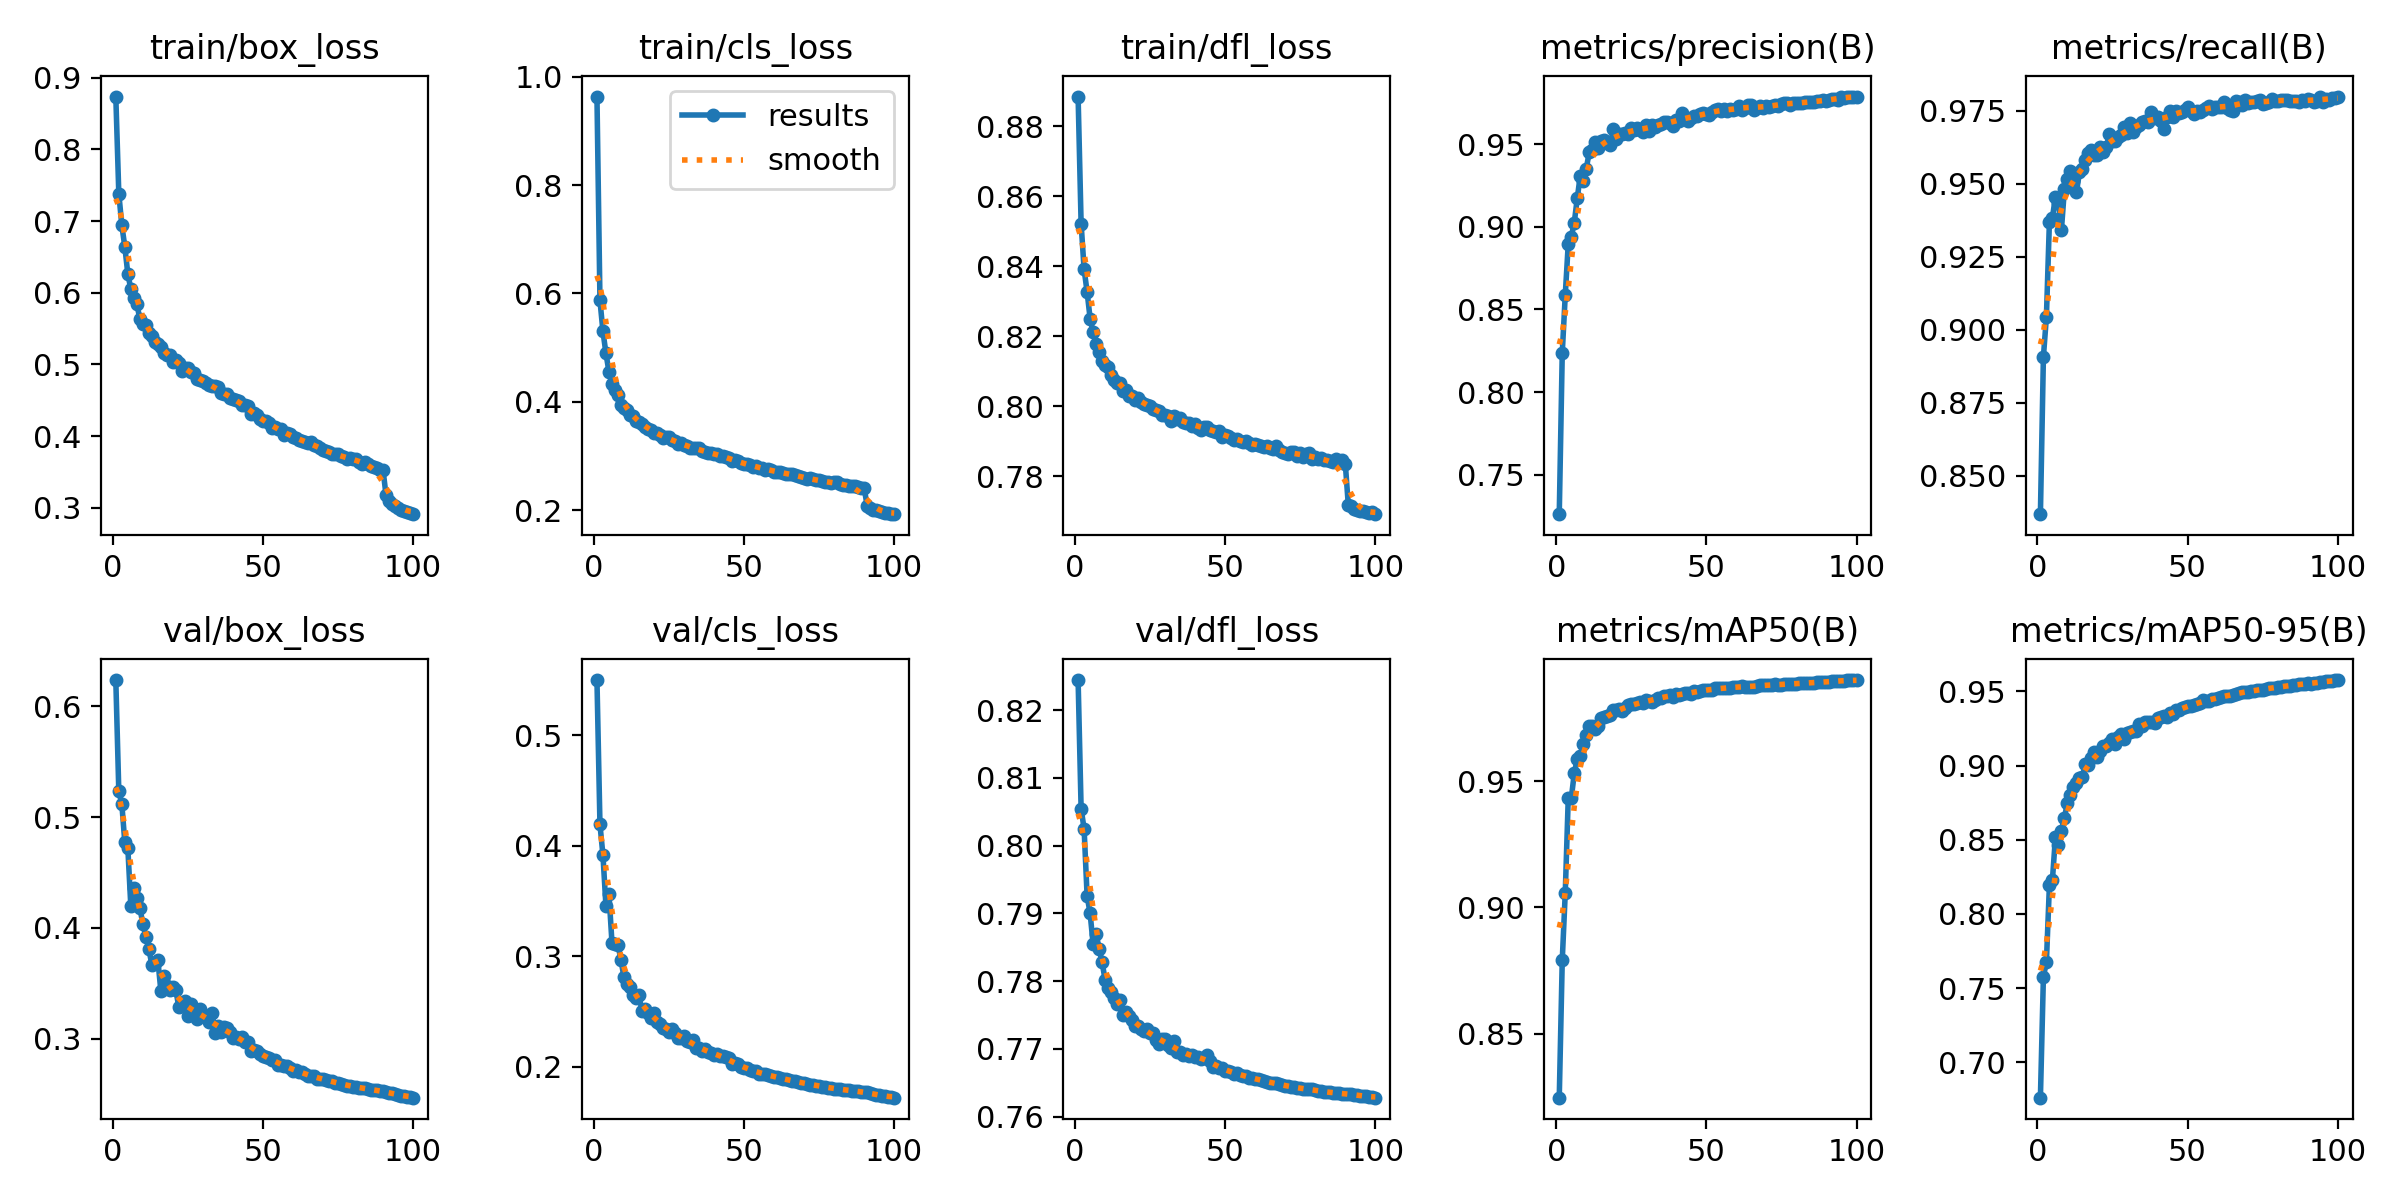

Values plotted in this chart, from the file beside it:
epoch, time, train/box_loss, train/cls_loss, train/dfl_loss, metrics/precision(B), metrics/recall(B), metrics/mAP50(B), metrics/mAP50-95(B), val/box_loss, val/cls_loss, val/dfl_loss, lr/pg0, lr/pg1, lr/pg2
1, 82.53, 0.8736, 0.9632, 0.8885, 0.726, 0.8369, 0.8246, 0.6761, 0.6238, 0.5502, 0.8245, 0.00333, 0.00333, 0.07003
2, 165.4, 0.7383, 0.5871, 0.8522, 0.8237, 0.8908, 0.8791, 0.7576, 0.5233, 0.4194, 0.8055, 0.006597, 0.006597, 0.03996
3, 250.6, 0.6943, 0.5299, 0.8391, 0.8587, 0.9045, 0.9058, 0.7677, 0.512, 0.3915, 0.8025, 0.009799, 0.009799, 0.009832
4, 338.1, 0.6641, 0.4893, 0.8327, 0.8899, 0.937, 0.9435, 0.8193, 0.4772, 0.3453, 0.7926, 0.009703, 0.009703, 0.009703
5, 441.9, 0.6265, 0.4555, 0.8251, 0.8939, 0.9384, 0.9432, 0.8229, 0.4724, 0.3565, 0.79, 0.009604, 0.009604, 0.009604
6, 528.3, 0.6051, 0.4327, 0.8211, 0.9025, 0.9456, 0.9531, 0.8516, 0.4197, 0.3124, 0.7855, 0.009505, 0.009505, 0.009505
7, 615.8, 0.593, 0.4221, 0.8178, 0.9173, 0.9433, 0.9588, 0.8464, 0.4358, 0.3114, 0.787, 0.009406, 0.009406, 0.009406
8, 704.5, 0.5847, 0.4124, 0.8155, 0.9311, 0.9343, 0.9599, 0.856, 0.4271, 0.3102, 0.7848, 0.009307, 0.009307, 0.009307
9, 797.9, 0.5635, 0.3947, 0.813, 0.9279, 0.9483, 0.9647, 0.8649, 0.4182, 0.2968, 0.7828, 0.009208, 0.009208, 0.009208
10, 887.4, 0.5571, 0.3895, 0.8117, 0.9352, 0.9518, 0.9682, 0.875, 0.4036, 0.281, 0.7802, 0.009109, 0.009109, 0.009109
11, 976.7, 0.5557, 0.3842, 0.8112, 0.9454, 0.9543, 0.9718, 0.8801, 0.3919, 0.2747, 0.7791, 0.00901, 0.00901, 0.00901
12, 1074, 0.5442, 0.3765, 0.8089, 0.9464, 0.9511, 0.9719, 0.8859, 0.3811, 0.2721, 0.7784, 0.008911, 0.008911, 0.008911
13, 1168, 0.5398, 0.3735, 0.8075, 0.9511, 0.9471, 0.9707, 0.888, 0.3667, 0.2655, 0.7775, 0.008812, 0.008812, 0.008812
14, 1262, 0.5319, 0.3644, 0.8067, 0.9476, 0.9539, 0.9719, 0.8915, 0.3683, 0.2622, 0.7766, 0.008713, 0.008713, 0.008713
15, 1357, 0.529, 0.3628, 0.8066, 0.9519, 0.9552, 0.9752, 0.8923, 0.3711, 0.265, 0.7772, 0.008614, 0.008614, 0.008614
16, 1453, 0.5245, 0.3585, 0.8043, 0.9524, 0.9581, 0.9753, 0.9012, 0.3433, 0.2504, 0.775, 0.008515, 0.008515, 0.008515
17, 1550, 0.5164, 0.3539, 0.8046, 0.9505, 0.9605, 0.9758, 0.9005, 0.3563, 0.2528, 0.7755, 0.008416, 0.008416, 0.008416
18, 1650, 0.5133, 0.3491, 0.803, 0.9496, 0.9616, 0.9763, 0.9052, 0.3473, 0.2487, 0.7749, 0.008317, 0.008317, 0.008317
19, 1753, 0.5131, 0.3482, 0.8028, 0.9593, 0.96, 0.9783, 0.9093, 0.3439, 0.2445, 0.7743, 0.008218, 0.008218, 0.008218
20, 1847, 0.5039, 0.3421, 0.8018, 0.9533, 0.96, 0.9784, 0.9057, 0.3465, 0.2484, 0.7734, 0.008119, 0.008119, 0.008119
21, 1939, 0.5066, 0.3428, 0.8023, 0.956, 0.9627, 0.9788, 0.9096, 0.3434, 0.2408, 0.7733, 0.00802, 0.00802, 0.00802
22, 2034, 0.5028, 0.3393, 0.8013, 0.9563, 0.961, 0.9777, 0.913, 0.3284, 0.2388, 0.7729, 0.007921, 0.007921, 0.007921
23, 2131, 0.4908, 0.3324, 0.8006, 0.9569, 0.9625, 0.9789, 0.9132, 0.3307, 0.2355, 0.7727, 0.007822, 0.007822, 0.007822
24, 2231, 0.4947, 0.3343, 0.8004, 0.9565, 0.9672, 0.9802, 0.9153, 0.3339, 0.2346, 0.7729, 0.007723, 0.007723, 0.007723
25, 2323, 0.4945, 0.3347, 0.8, 0.96, 0.9648, 0.9806, 0.9179, 0.3207, 0.2314, 0.7723, 0.007624, 0.007624, 0.007624
26, 2418, 0.4898, 0.3296, 0.7992, 0.9587, 0.9648, 0.9804, 0.9144, 0.3313, 0.2339, 0.7723, 0.007525, 0.007525, 0.007525
27, 2510, 0.4877, 0.328, 0.7988, 0.9598, 0.9659, 0.981, 0.9195, 0.3245, 0.2307, 0.7714, 0.007426, 0.007426, 0.007426
28, 2600, 0.4793, 0.3226, 0.7987, 0.9587, 0.9668, 0.9812, 0.9215, 0.3179, 0.2262, 0.7708, 0.007327, 0.007327, 0.007327
29, 2692, 0.4784, 0.3234, 0.7974, 0.9572, 0.9695, 0.981, 0.9183, 0.3268, 0.2264, 0.7714, 0.007228, 0.007228, 0.007228
30, 2781, 0.4773, 0.3212, 0.7974, 0.9615, 0.9674, 0.9823, 0.9223, 0.3206, 0.2279, 0.7714, 0.007129, 0.007129, 0.007129
31, 2874, 0.4746, 0.3185, 0.7971, 0.9581, 0.9707, 0.9819, 0.9227, 0.3203, 0.2233, 0.7705, 0.00703, 0.00703, 0.00703
32, 2959, 0.4709, 0.3151, 0.7958, 0.9614, 0.9678, 0.9816, 0.9236, 0.3146, 0.2222, 0.7702, 0.006931, 0.006931, 0.006931
33, 3044, 0.4695, 0.3145, 0.7971, 0.9606, 0.9693, 0.9822, 0.9231, 0.3231, 0.2241, 0.7711, 0.006832, 0.006832, 0.006832
34, 3127, 0.4698, 0.3142, 0.7963, 0.9619, 0.9701, 0.9832, 0.9282, 0.3048, 0.2168, 0.7696, 0.006733, 0.006733, 0.006733
35, 3211, 0.4683, 0.3144, 0.7966, 0.9624, 0.9712, 0.983, 0.9269, 0.3112, 0.2167, 0.7695, 0.006634, 0.006634, 0.006634
36, 3295, 0.4608, 0.3088, 0.7956, 0.9635, 0.9716, 0.9839, 0.9295, 0.3057, 0.2143, 0.7692, 0.006535, 0.006535, 0.006535
37, 3379, 0.4583, 0.3072, 0.7953, 0.9633, 0.9711, 0.9839, 0.9292, 0.3104, 0.2158, 0.7693, 0.006436, 0.006436, 0.006436
38, 3464, 0.4586, 0.3062, 0.7953, 0.9629, 0.9746, 0.9842, 0.9291, 0.3099, 0.2135, 0.7689, 0.006337, 0.006337, 0.006337
39, 3547, 0.4536, 0.3058, 0.7944, 0.9608, 0.9727, 0.9833, 0.9287, 0.3059, 0.2128, 0.7691, 0.006238, 0.006238, 0.006238
40, 3631, 0.4523, 0.3045, 0.7949, 0.9648, 0.9729, 0.9845, 0.9324, 0.3006, 0.211, 0.7688, 0.006139, 0.006139, 0.006139
41, 3715, 0.451, 0.3035, 0.7939, 0.9639, 0.9714, 0.9841, 0.9326, 0.3018, 0.2119, 0.7688, 0.00604, 0.00604, 0.00604
42, 3799, 0.4493, 0.3006, 0.7933, 0.9691, 0.9687, 0.9845, 0.9333, 0.3, 0.2094, 0.7685, 0.005941, 0.005941, 0.005941
43, 3882, 0.4437, 0.3004, 0.7942, 0.966, 0.9727, 0.9848, 0.9331, 0.3014, 0.2099, 0.7686, 0.005842, 0.005842, 0.005842
44, 3966, 0.443, 0.2977, 0.7942, 0.9644, 0.975, 0.9849, 0.9353, 0.2972, 0.2089, 0.7691, 0.005743, 0.005743, 0.005743
45, 4051, 0.4422, 0.2959, 0.7933, 0.9657, 0.973, 0.9847, 0.9346, 0.2973, 0.2077, 0.7683, 0.005644, 0.005644, 0.005644
46, 4134, 0.4309, 0.2912, 0.7929, 0.9671, 0.9748, 0.9856, 0.9375, 0.2891, 0.2025, 0.7673, 0.005545, 0.005545, 0.005545
47, 4218, 0.432, 0.2924, 0.7925, 0.9669, 0.9741, 0.9854, 0.9376, 0.2892, 0.203, 0.7674, 0.005446, 0.005446, 0.005446
48, 4302, 0.4291, 0.2914, 0.793, 0.968, 0.9746, 0.9857, 0.9386, 0.2887, 0.2021, 0.7672, 0.005347, 0.005347, 0.005347
49, 4386, 0.4243, 0.2864, 0.7913, 0.9691, 0.9753, 0.9863, 0.9395, 0.2856, 0.2001, 0.7671, 0.005248, 0.005248, 0.005248
50, 4470, 0.421, 0.2852, 0.7918, 0.9681, 0.9762, 0.9863, 0.9405, 0.2838, 0.1992, 0.7667, 0.005149, 0.005149, 0.005149
51, 4553, 0.4206, 0.285, 0.7914, 0.9677, 0.975, 0.9861, 0.9404, 0.2833, 0.1985, 0.7667, 0.00505, 0.00505, 0.00505
52, 4642, 0.418, 0.2838, 0.7909, 0.9694, 0.9738, 0.9862, 0.9411, 0.2828, 0.1975, 0.7666, 0.004951, 0.004951, 0.004951
53, 4729, 0.4121, 0.2796, 0.7903, 0.9709, 0.9748, 0.9869, 0.9418, 0.2811, 0.1963, 0.7663, 0.004852, 0.004852, 0.004852
54, 4814, 0.4133, 0.2823, 0.7907, 0.9715, 0.9745, 0.9869, 0.9426, 0.2804, 0.1959, 0.7664, 0.004753, 0.004753, 0.004753
55, 4906, 0.4094, 0.2781, 0.7902, 0.9704, 0.9753, 0.9868, 0.944, 0.2764, 0.1936, 0.7662, 0.004654, 0.004654, 0.004654
56, 4994, 0.4099, 0.278, 0.7898, 0.9713, 0.9759, 0.9869, 0.9438, 0.2763, 0.1937, 0.7661, 0.004555, 0.004555, 0.004555
57, 5082, 0.4015, 0.2743, 0.7901, 0.9698, 0.9766, 0.9869, 0.9436, 0.2755, 0.1934, 0.766, 0.004456, 0.004456, 0.004456
58, 5171, 0.4042, 0.2759, 0.7893, 0.9712, 0.9757, 0.9871, 0.9447, 0.2748, 0.193, 0.7657, 0.004357, 0.004357, 0.004357
59, 5261, 0.4025, 0.2739, 0.7888, 0.9705, 0.9764, 0.9872, 0.9452, 0.2732, 0.1921, 0.7657, 0.004258, 0.004258, 0.004258
60, 5346, 0.399, 0.2714, 0.7891, 0.9714, 0.9764, 0.9873, 0.9459, 0.2711, 0.1906, 0.7655, 0.004159, 0.004159, 0.004159
... 40 more rows
